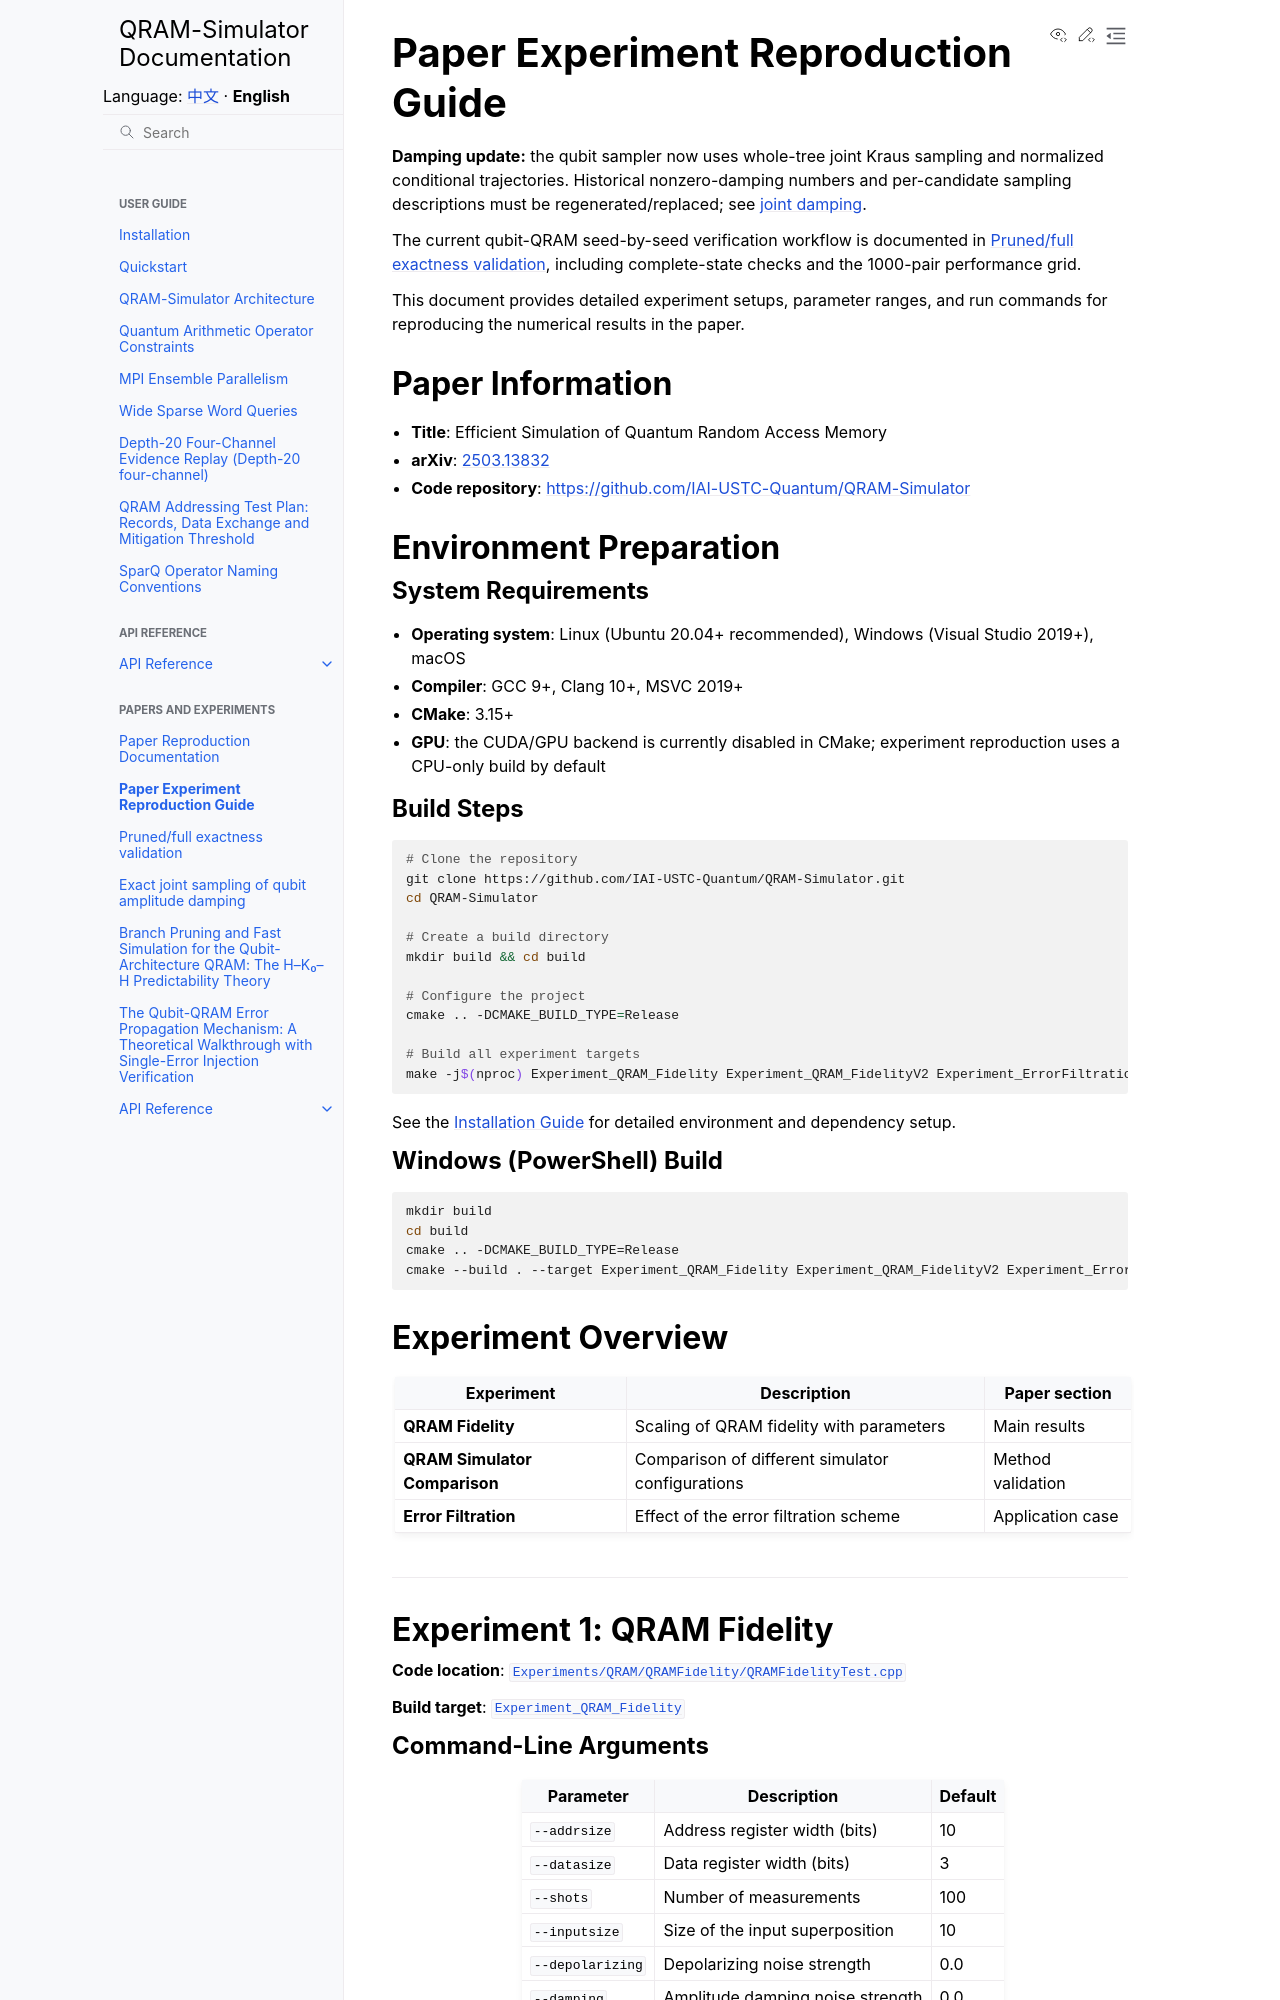

repository: IAI-USTC-Quantum/QRAM-Simulator · page: en/paper/reproduction.html · generator: sphinx

# 论文实验复现指南

本文档提供详细的实验设置、参数范围和运行命令，用于复现论文中的数值结果。

## 论文信息

- **标题**: Efficient Simulation of Quantum Random Access Memory
- **arXiv**: [2503.13832](https://arxiv.org/abs/2503.13832)
- **代码仓库**: https://github.com/IAI-USTC-Quantum/QRAM-Simulator

## 环境准备

### 系统要求

- **操作系统**: Linux (推荐 Ubuntu 20.04+), Windows (Visual Studio 2019+), macOS
- **编译器**: GCC 9+, Clang 10+, MSVC 2019+
- **CMake**: 3.15+
- **GPU**: CUDA/GPU 后端当前在 CMake 中临时屏蔽，实验复现默认使用 CPU-only 构建

### 构建步骤

```bash
# 克隆仓库
git clone https://github.com/IAI-USTC-Quantum/QRAM-Simulator.git
cd QRAM-Simulator

# 创建构建目录
mkdir build && cd build

# 配置项目
cmake .. -DCMAKE_BUILD_TYPE=Release

# 编译所有实验目标
make -j$(nproc) Experiment_QRAM_Fidelity Experiment_QRAM_FidelityV2 Experiment_ErrorFiltration
```

### Windows (PowerShell) 构建

```powershell
mkdir build
cd build
cmake .. -DCMAKE_BUILD_TYPE=Release
cmake --build . --target Experiment_QRAM_Fidelity Experiment_QRAM_FidelityV2 Experiment_ErrorFiltration --config Release
```

## 实验概述

| 实验 | 说明 | 对应论文章节 |
|------|------|-------------|
| **QRAM Fidelity** | QRAM 保真度随参数 scaling | 主结果 |
| **QRAM Simulator Comparison** | 不同模拟器配置对比 | 方法验证 |
| **Error Filtration** | 错误过滤方案效果 | 应用案例 |

---

## 实验 1: QRAM Fidelity

**代码位置**: `Experiments/QRAM/QRAMFidelity/QRAMFidelityTest.cpp`

**编译目标**: `Experiment_QRAM_Fidelity`

### 命令行参数

| 参数 | 说明 | 默认值 |
|------|------|--------|
| `--addrsize` | 地址寄存器位数 | 10 |
| `--datasize` | 数据寄存器位数 | 3 |
| `--shots` | 测量次数 | 100 |
| `--inputsize` | 输入叠加态大小 | 10 |
| `--depolarizing` | 退极化噪声强度 | 0.0 |
| `--damping` | 振幅阻尼噪声强度 | 0.0 |
| `--seed` | 随机数种子 | 123456 |
| `--version` | 运行版本: `normal` 或 `full` | normal |
